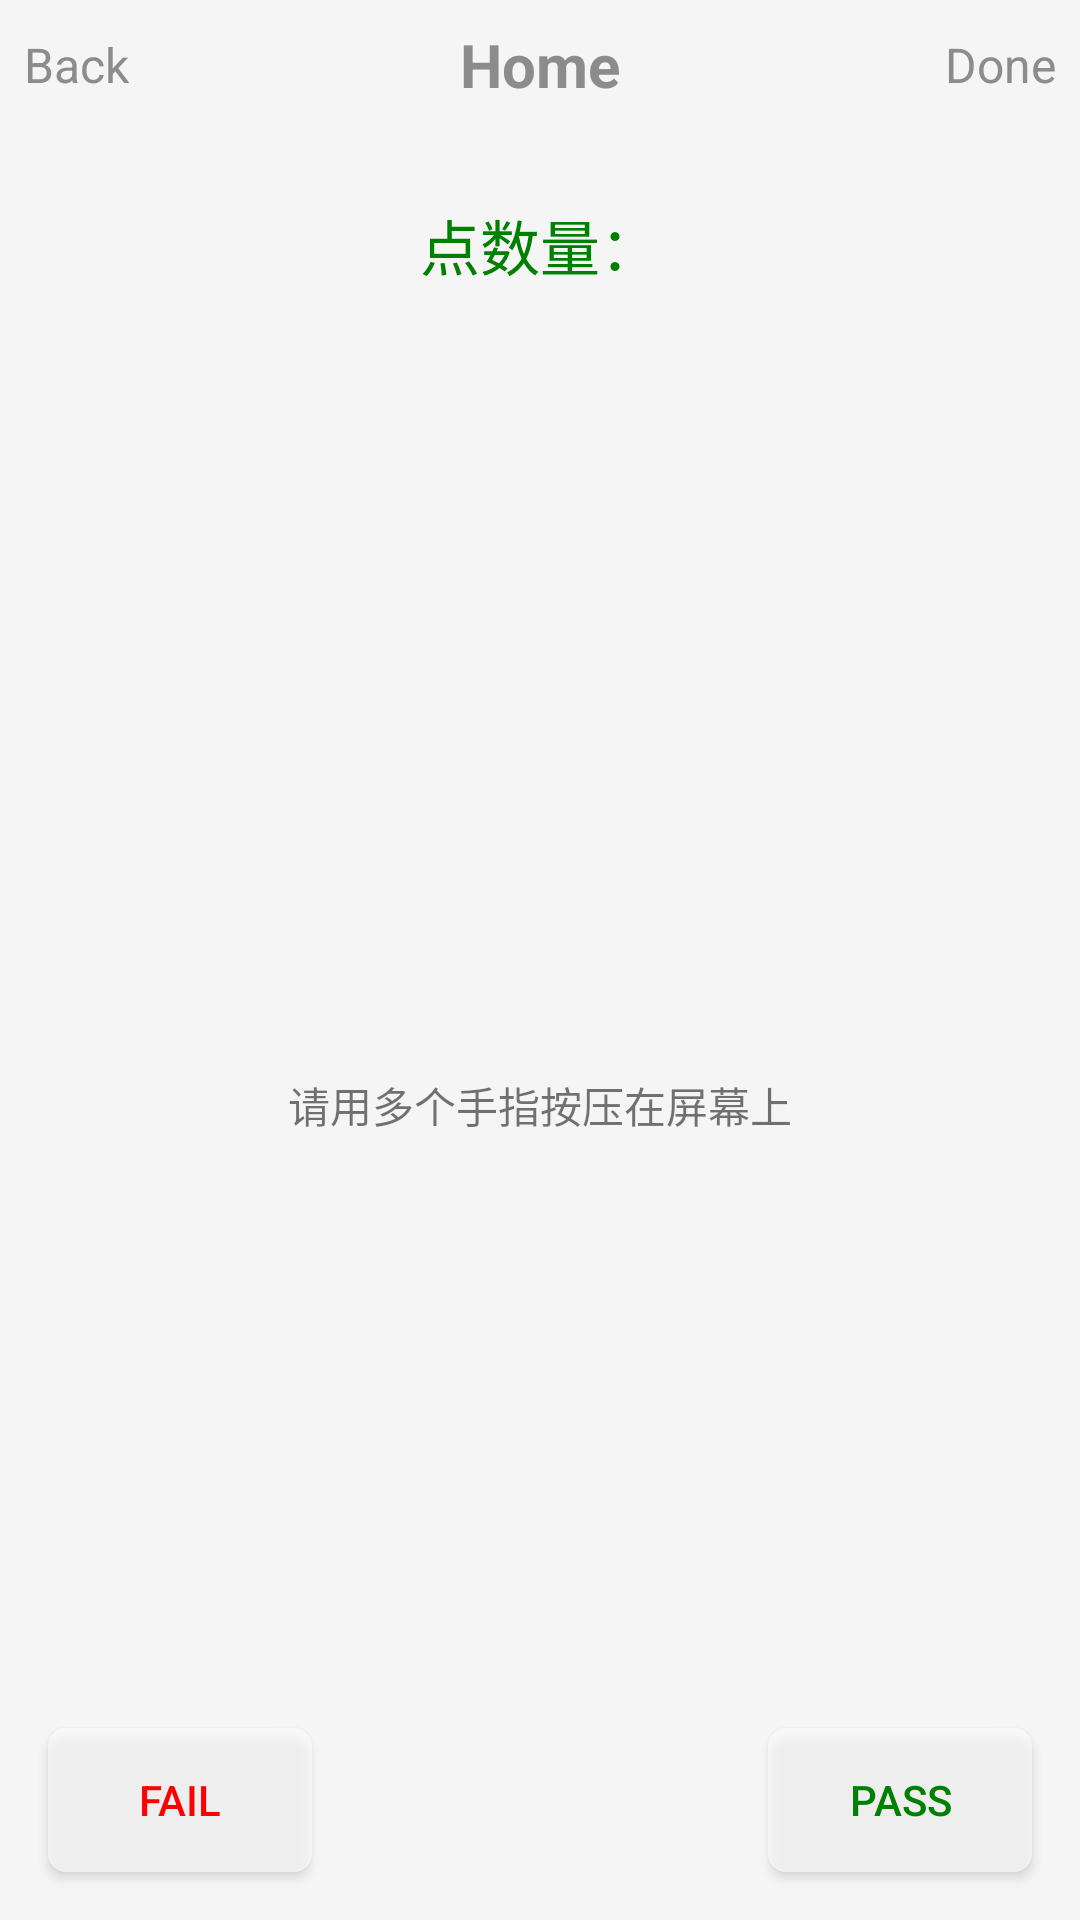

Write the Android layout XML for this screen, with the resource values it uses.
<!-- AndroidManifest.xml: application theme AppTheme -->
<!-- res/layout/activity_touch_count.xml -->
<?xml version="1.0" encoding="utf-8"?>
<androidx.constraintlayout.widget.ConstraintLayout
    xmlns:android="http://schemas.android.com/apk/res/android"
    xmlns:app="http://schemas.android.com/apk/res-auto"
    xmlns:tools="http://schemas.android.com/tools"
    android:layout_width="match_parent"
    android:layout_height="match_parent">

    <include
        android:id="@+id/include12"
        layout="@layout/title_include"
        app:layout_constraintEnd_toEndOf="parent"
        app:layout_constraintStart_toStartOf="parent"
        app:layout_constraintTop_toTopOf="parent" />

    <TextView
        android:id="@+id/tv_fingerCount"
        android:layout_width="wrap_content"
        android:layout_height="wrap_content"
        android:layout_marginTop="24dp"
        android:text="点数量："
        android:textSize="@dimen/tv_textsize_l"
        android:textColor="@color/green"
        app:layout_constraintEnd_toEndOf="parent"
        app:layout_constraintStart_toStartOf="parent"
        app:layout_constraintTop_toBottomOf="@+id/include12" />

    <TextView
        android:id="@+id/textView10"
        android:layout_width="wrap_content"
        android:layout_height="wrap_content"
        android:text="请用多个手指按压在屏幕上"
        app:layout_constraintBottom_toBottomOf="parent"
        app:layout_constraintEnd_toEndOf="parent"
        app:layout_constraintStart_toStartOf="parent"
        app:layout_constraintTop_toBottomOf="@+id/tv_fingerCount" />

    <Button
        android:id="@+id/btn_failed"
        android:layout_width="wrap_content"
        android:layout_height="wrap_content"
        android:layout_marginStart="16dp"
        android:layout_marginBottom="16dp"
        android:text="Fail"
        android:background="@drawable/btn_bg_gray"
        android:textColor="@color/red"
        app:layout_constraintBottom_toBottomOf="parent"
        app:layout_constraintStart_toStartOf="parent" />

    <Button
        android:id="@+id/btn_passed"
        android:layout_width="wrap_content"
        android:layout_height="wrap_content"
        android:layout_marginEnd="16dp"
        android:layout_marginBottom="16dp"
        android:text="PASS"
        android:background="@drawable/btn_bg_gray"
        android:textColor="@color/green"
        app:layout_constraintBottom_toBottomOf="parent"
        app:layout_constraintEnd_toEndOf="parent" />
</androidx.constraintlayout.widget.ConstraintLayout>
<!-- res/layout/title_include.xml (included above) -->
<?xml version="1.0" encoding="utf-8"?>
<androidx.constraintlayout.widget.ConstraintLayout xmlns:android="http://schemas.android.com/apk/res/android"
    xmlns:app="http://schemas.android.com/apk/res-auto"
    xmlns:tools="http://schemas.android.com/tools"
    android:layout_width="match_parent"
    android:background="@color/bgColor"
    android:layout_height="wrap_content">

    <TextView
        android:id="@+id/tv_titleReset"
        android:layout_width="wrap_content"
        android:layout_height="wrap_content"
        android:layout_marginStart="8dp"
        android:layout_marginTop="8dp"
        style="@style/text_blue_16"
        android:layout_marginBottom="8dp"
        android:text="Back"
        app:layout_constraintBottom_toBottomOf="parent"
        app:layout_constraintStart_toStartOf="parent"
        app:layout_constraintTop_toTopOf="parent" />

    <TextView
        android:id="@+id/tv_titleName"
        android:layout_width="wrap_content"
        android:layout_height="wrap_content"
        android:layout_marginTop="8dp"
        android:layout_marginBottom="8dp"
        style="@style/text_blue_20"
        android:textStyle="bold"
        android:text="Home"
        app:layout_constraintBottom_toBottomOf="parent"
        app:layout_constraintEnd_toEndOf="parent"
        app:layout_constraintStart_toStartOf="parent"
        app:layout_constraintTop_toTopOf="parent" />

    <TextView
        android:id="@+id/tv_titleDone"
        android:layout_width="wrap_content"
        android:layout_height="wrap_content"
        android:layout_marginTop="8dp"
        android:layout_marginEnd="8dp"
        android:layout_marginBottom="8dp"
        style="@style/text_blue_16"
        android:text="Done"
        app:layout_constraintBottom_toBottomOf="parent"
        app:layout_constraintEnd_toEndOf="parent"
        app:layout_constraintTop_toTopOf="parent" />
</androidx.constraintlayout.widget.ConstraintLayout>
<!-- resources referenced by this layout -->
<resources>
  <color name="bgColor">#f5f5f5</color>
  <color name="green">#008000</color>
  <color name="red">#ff0000</color>
  <dimen name="tv_textsize_l">20sp</dimen>
  <!-- drawable btn_bg_gray (drawable) -->
  <?xml version="1.0" encoding="utf-8"?>
  <ripple xmlns:android="http://schemas.android.com/apk/res/android"
          android:color="@color/colorPrimary" >
      <item android:drawable="@drawable/bt_login_background_blue_8dp">
      </item>
  </ripple>
  <style name="text_blue_16" parent="@android:style/Widget.TextView">
          <item name="android:textColor">@color/tvColorMain</item>
          <item name="android:textSize">@dimen/tv_textsize_m</item>
      </style>
  <style name="text_blue_20" parent="@android:style/Widget.TextView">
          <item name="android:textColor">@color/tvColorMain</item>
          <item name="android:textSize">@dimen/tv_textsize_l</item>
      </style>
  <style name="AppTheme" parent="Theme.AppCompat.Light.NoActionBar">
          
          <item name="colorPrimary">@color/colorPrimary</item>
          <item name="colorPrimaryDark">@color/colorPrimary</item>
          <item name="colorAccent">@color/colorAccent</item>
          <item name="android:windowBackground">@color/bgColor</item>
          <item name="actionBarSize">48dp</item>
          <item name="windowActionBar">false</item>
          <item name="windowNoTitle">true</item>
  
      </style>
  <color name="colorPrimary">#89A7FE</color>
  <!-- drawable bt_login_background_blue_8dp (drawable) -->
  <?xml version="1.0" encoding="utf-8"?>
  <shape xmlns:android="http://schemas.android.com/apk/res/android"
      android:shape="rectangle" >
  
      <solid android:color="#9cffffff"/>
      <corners
              android:radius="6dp"
              >
      </corners>
  
  </shape>
  <color name="tvColorMain">#8c8c8c</color>
  <dimen name="tv_textsize_m">16sp</dimen>
  <color name="colorAccent">#fdbd34</color>
</resources>
